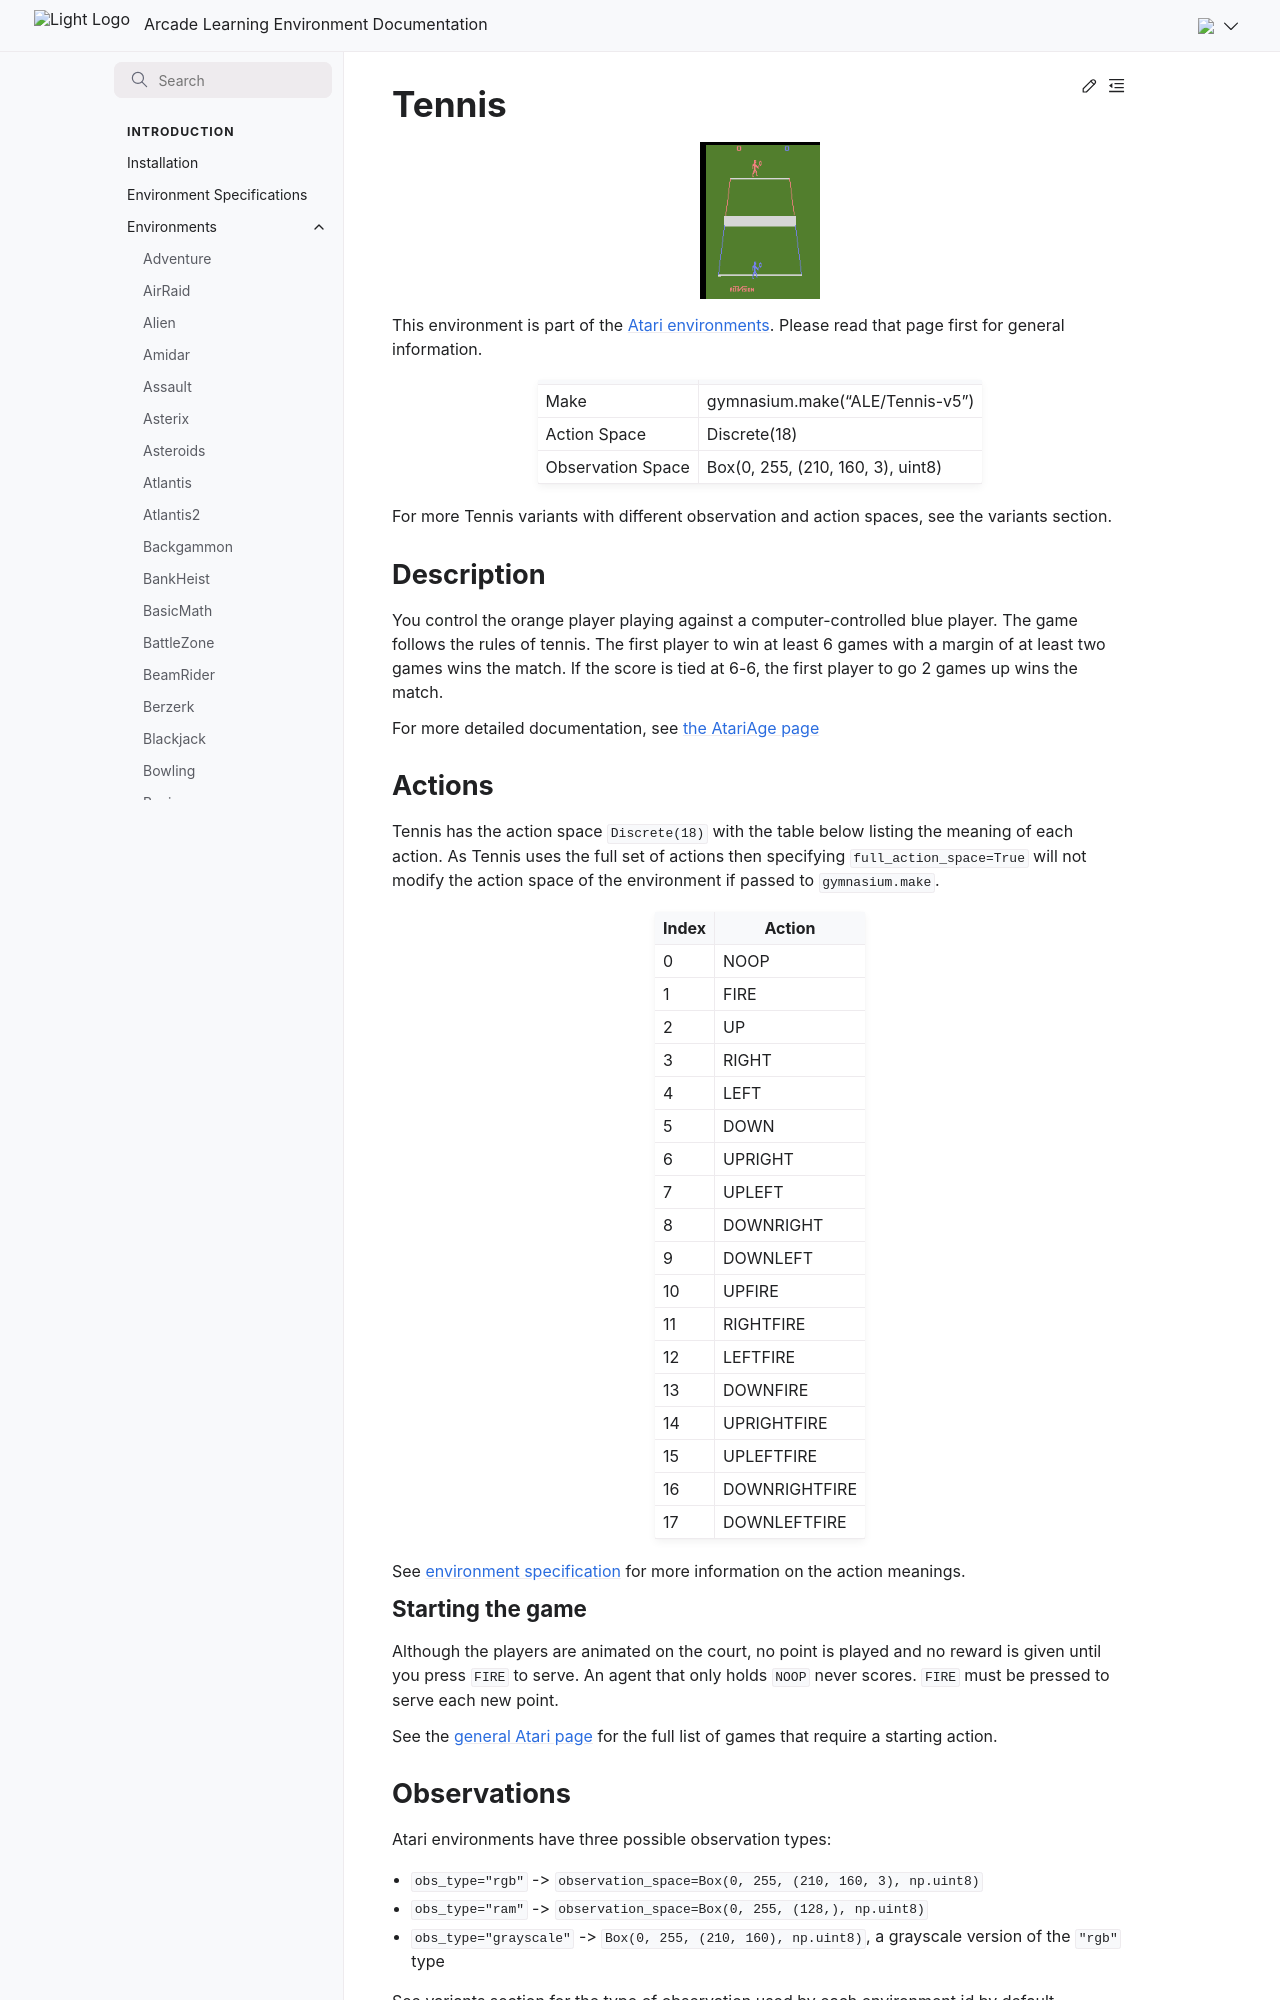

repository: Farama-Foundation/Arcade-Learning-Environment · page: main/environments/tennis/index.html · generator: sphinx

---
title: Tennis
---

# Tennis

```{figure} ../_static/videos/environments/tennis.gif
:width: 120px
:name: Tennis
```

This environment is part of the <a href='..'>Atari environments</a>. Please read that page first for general information.

|                   |                                   |
|-------------------|-----------------------------------|
| Make              | gymnasium.make("ALE/Tennis-v5")   |
| Action Space      | Discrete(18)                      |
| Observation Space | Box(0, 255, (210, 160, 3), uint8) |

For more Tennis variants with different observation and action spaces, see the variants section.

## Description

You control the orange player playing against a computer-controlled blue player. The game follows the rules of tennis. The first player to win at least 6 games with a margin of at least two games wins the match. If the score is tied at 6-6, the first player to go 2 games up wins the match.

For more detailed documentation, see [the AtariAge page](https://atariage.com/manual_html_page.php?SoftwareLabelID=555)

## Actions

Tennis has the action space `Discrete(18)` with the table below listing the meaning of each action.
As Tennis uses the full set of actions then specifying `full_action_space=True` will not modify the action space of the environment if passed to `gymnasium.make`.

|   Index | Action        |
|---------|---------------|
|       0 | NOOP          |
|       1 | FIRE          |
|       2 | UP            |
|       3 | RIGHT         |
|       4 | LEFT          |
|       5 | DOWN          |
|       6 | UPRIGHT       |
|       7 | UPLEFT        |
|       8 | DOWNRIGHT     |
|       9 | DOWNLEFT      |
|      10 | UPFIRE        |
|      11 | RIGHTFIRE     |
|      12 | LEFTFIRE      |
|      13 | DOWNFIRE      |
|      14 | UPRIGHTFIRE   |
|      15 | UPLEFTFIRE    |
|      16 | DOWNRIGHTFIRE |
|      17 | DOWNLEFTFIRE  |

See [environment specification](../env-spec) for more information on the action meanings.

### Starting the game

Although the players are animated on the court, no point is played and no reward is given until you press `FIRE` to serve. An agent that only holds `NOOP` never scores. `FIRE` must be pressed to serve each new point.

See the [general Atari page](https://ale.farama.org/environments/#games-that-require-a-button-press-to-start) for the full list of games that require a starting action.

## Observations

Atari environments have three possible observation types:

- `obs_type="rgb"` -> `observation_space=Box(0, 255, (210, 160, 3), np.uint8)`
- `obs_type="ram"` -> `observation_space=Box(0, 255, (128,), np.uint8)`
- `obs_type="grayscale"` -> `Box(0, 255, (210, 160), np.uint8)`, a grayscale version of the `"rgb"` type

See variants section for the type of observation used by each environment id by default.

### Reward

The scoring is as per the sport of tennis, played till one set. For a more detailed documentation, see [the AtariAge page](https://atariage.com/manual_html_page.php?SoftwareLabelID=555).
